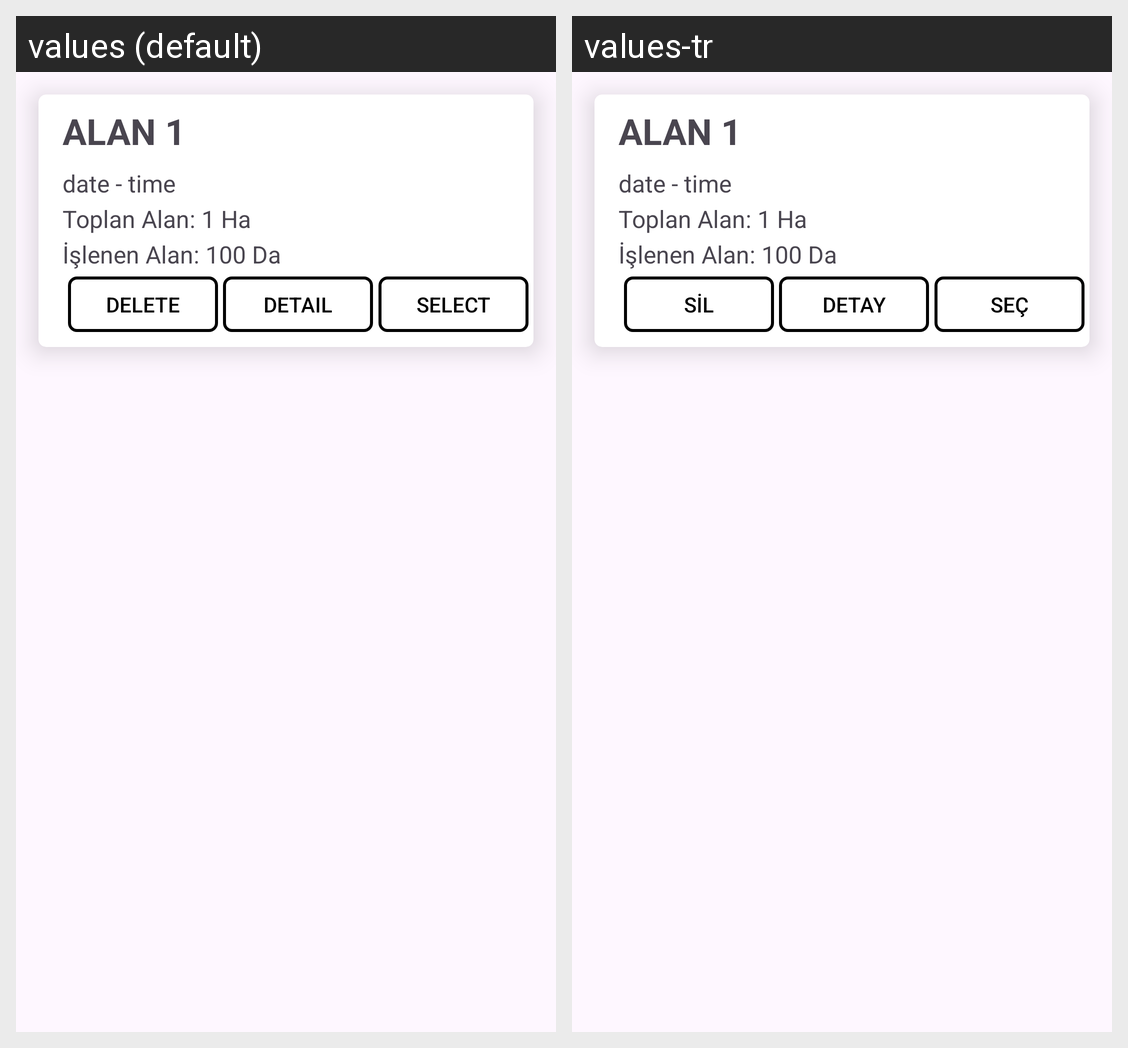

Locale-by-locale string values for the Android screen shown in this grid:
Android screen res/layout/card_field.xml rendered under 2 locales, left to right: values (default), values-tr. Device: Nexus 5 (rendered at 1080×1920; each locale shown at half size, 540×960, under a caption strip naming it); theme Theme.DroneMarket.
Strings drawn on this screen, with the default value and each locale's value (text and hints the layout hard-codes, and strings that could not be matched under every locale, appear in the picture but are not listed):

delete
  values: DELETE
  values-tr: SİL

detail
  values: DETAIL
  values-tr: DETAY

select
  values: SELECT
  values-tr: SEÇ
